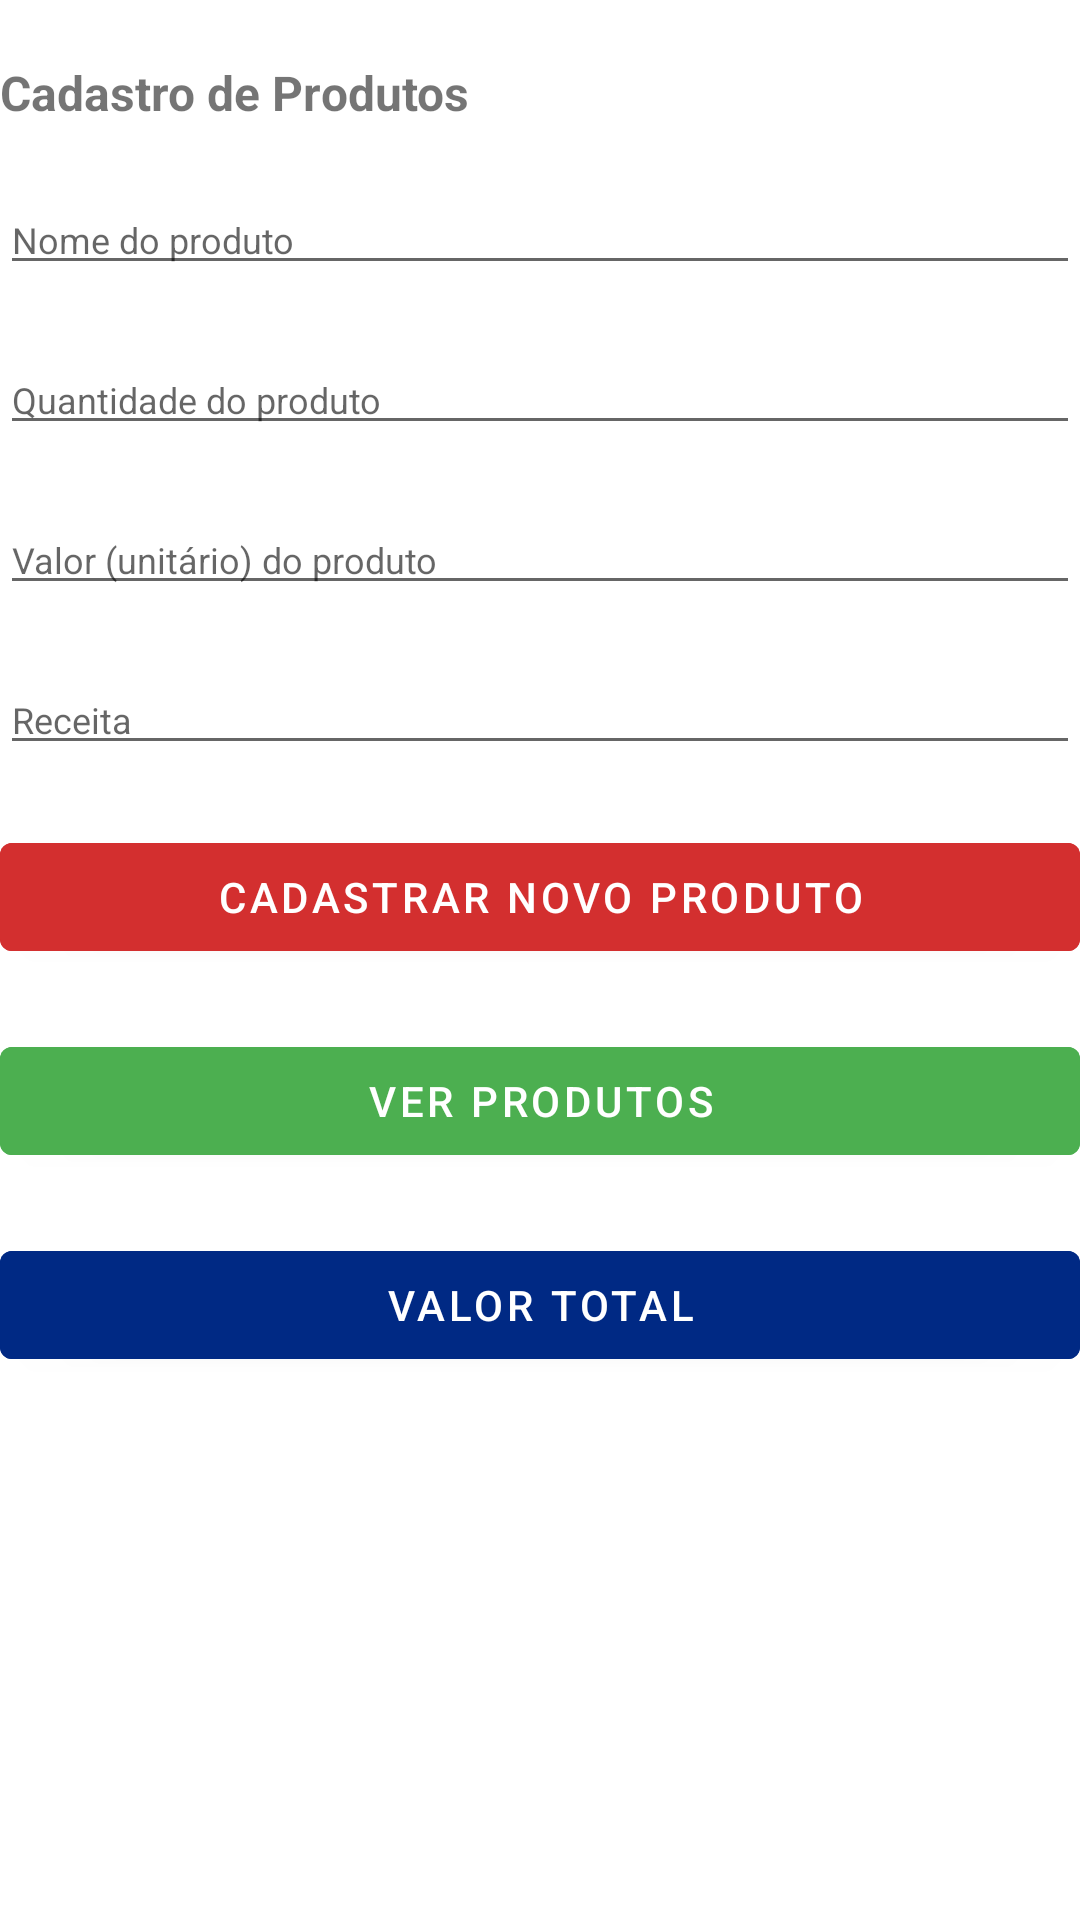

This screen was rendered from an Android layout file. Write that file and the resources it references.
<!-- AndroidManifest.xml: application theme Theme.SimCitySãoJoão -->
<!-- res/layout/fragment_cadastro_de_produtos.xml -->
<?xml version="1.0" encoding="utf-8"?>
<ScrollView xmlns:android="http://schemas.android.com/apk/res/android"
    xmlns:tools="http://schemas.android.com/tools"
    android:layout_width="match_parent"
    android:layout_height="match_parent"
    xmlns:app="http://schemas.android.com/apk/res-auto"
    tools:context=".produtos.CadastroDeProdutosFragment"
    android:layout_margin="@dimen/margin_16"
    >

    <androidx.constraintlayout.widget.ConstraintLayout
        android:layout_width="match_parent"
        android:layout_height="wrap_content">

    <TextView
        android:id="@+id/tvCadastroProdutos"
        android:layout_width="match_parent"
        android:layout_height="0dp"
        android:text="@string/cadastro_de_produtos_text"
        android:textSize="@dimen/text_size_16"
        android:textStyle="bold"
        android:layout_marginVertical="@dimen/margin_20"
        app:layout_constraintStart_toStartOf="parent"
        app:layout_constraintTop_toTopOf="parent" />

    <EditText
        android:id="@+id/etNomeProduto"
        android:layout_width="match_parent"
        android:layout_height="wrap_content"
        android:inputType="text"
        android:hint="@string/nome_do_produto_hint"
        android:textSize="@dimen/text_size_12"
        android:layout_marginVertical="@dimen/margin_20"
        app:layout_constraintStart_toStartOf="parent"
        app:layout_constraintTop_toBottomOf="@id/tvCadastroProdutos"
        android:importantForAutofill="no" />

    <EditText
        android:id="@+id/etQuantidadeProduto"
        android:layout_width="match_parent"
        android:layout_height="wrap_content"
        android:inputType="number"
        android:hint="@string/quantidade_do_produto_hint"
        android:textSize="@dimen/text_size_12"
        android:layout_marginVertical="@dimen/margin_20"
        app:layout_constraintStart_toStartOf="parent"
        app:layout_constraintTop_toBottomOf="@id/etNomeProduto"
        android:importantForAutofill="no" />

    <EditText
        android:id="@+id/etValorProduto"
        android:layout_width="match_parent"
        android:layout_height="wrap_content"
        android:inputType="numberDecimal"
        android:hint="@string/valor_do_produto_hint"
        android:textSize="@dimen/text_size_12"
        android:layout_marginVertical="@dimen/margin_20"
        app:layout_constraintStart_toStartOf="parent"
        app:layout_constraintTop_toBottomOf="@id/etQuantidadeProduto"
        android:importantForAutofill="no" />

    <EditText
        android:id="@+id/etReceitaProduto"
        android:layout_width="match_parent"
        android:layout_height="wrap_content"
        android:inputType="text"
        android:hint="@string/receita_hint"
        android:textSize="@dimen/text_size_12"
        android:layout_marginVertical="@dimen/margin_20"
        app:layout_constraintStart_toStartOf="parent"
        app:layout_constraintTop_toBottomOf="@id/etValorProduto"
        android:importantForAutofill="no" />

    <Button
        android:id="@+id/btnCadastrarProduto"
        android:layout_width="match_parent"
        android:layout_height="wrap_content"
        android:layout_marginVertical="@dimen/margin_20"
        app:layout_constraintTop_toBottomOf="@id/etReceitaProduto"
        app:layout_constraintStart_toStartOf="parent"
        android:text="@string/cadastrar_produto_txt_btn"
        android:backgroundTint="@color/red"/>

    <Button
        android:id="@+id/btnVerProdutos"
        android:layout_width="match_parent"
        android:layout_height="wrap_content"
        android:layout_marginVertical="@dimen/margin_20"
        app:layout_constraintTop_toBottomOf="@id/btnCadastrarProduto"
        app:layout_constraintStart_toStartOf="parent"
        android:text="@string/ver_produtos_txt_btn"
        android:backgroundTint="@color/green"/>

    <Button
        android:id="@+id/btnValorTotal"
        android:layout_width="match_parent"
        android:layout_height="wrap_content"
        android:layout_marginVertical="@dimen/margin_20"
        app:layout_constraintTop_toBottomOf="@id/btnVerProdutos"
        app:layout_constraintStart_toStartOf="parent"
        android:text="@string/valor_total_txt_btn"
        android:backgroundTint="@color/dark_blue"/>


    </androidx.constraintlayout.widget.ConstraintLayout>
</ScrollView>
<!-- resources referenced by this layout -->
<resources>
  <color name="dark_blue">#002984</color>
  <color name="green">#4CAF50</color>
  <color name="red">#D32F2F</color>
  <dimen name="margin_16">16dp</dimen>
  <dimen name="margin_20">20dp</dimen>
  <dimen name="text_size_12">12sp</dimen>
  <dimen name="text_size_16">16sp</dimen>
  <string name="cadastrar_produto_txt_btn">cadastrar novo produto</string>
  <string name="cadastro_de_produtos_text">Cadastro de Produtos</string>
  <string name="nome_do_produto_hint">Nome do produto</string>
  <string name="quantidade_do_produto_hint">Quantidade do produto</string>
  <string name="receita_hint">Receita</string>
  <string name="valor_do_produto_hint">Valor (unitário) do produto</string>
  <string name="valor_total_txt_btn">valor total</string>
  <string name="ver_produtos_txt_btn">ver produtos</string>
  <style name="Theme.SimCitySãoJoão" parent="Theme.MaterialComponents.DayNight.DarkActionBar">
          
          <item name="colorPrimary">@color/light_blue</item>
          <item name="colorPrimaryVariant">@color/dark_blue</item>
          <item name="colorOnPrimary">@color/white</item>
          
          <item name="colorSecondary">@color/red</item>
          <item name="colorSecondaryVariant">@color/green</item>
          <item name="colorOnSecondary">@color/black</item>
          
          <item name="android:statusBarColor">?attr/colorPrimaryVariant</item>
          
      </style>
  <color name="light_blue">#3F51B5</color>
  <color name="white">#FFFFFFFF</color>
  <color name="black">#FF000000</color>
</resources>
